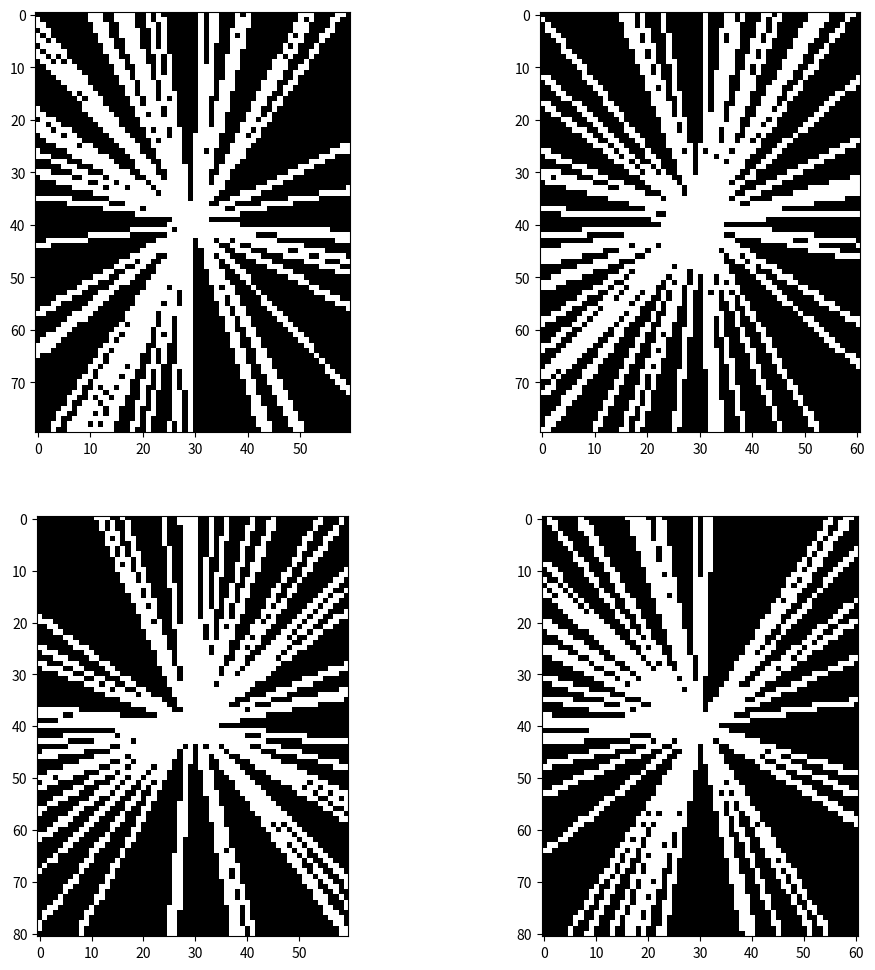

Here is the Python script that generated this plot:
#!/usr/bin/env python3

"""Tabulate pixels in a Cartesian grid that lie on lines through the origin.

This provides a way to sample on a Cartesian grid the points which lie on lines
passing through the origin, choosing the angles of the lines at random.

Functions
---------
randradialines
    Indicates pixels in a Cartesian grid that lie on random radial lines.
"""

import math

import matplotlib
matplotlib.use('agg')
import pylab as plt
import numpy as np


def randradialines(m, n, angles):
    """
    Indicates pixels in a Cartesian grid that lie on random radial lines.

    Generates boolean indicators of pixels in an m x n Cartesian grid that lie
    on any of lin random radial lines through the origin.

    Parameters
    ----------
    m : int
        number of rows in the boolean array being generated
    n : int
        number of columns in the boolean array being generated
    angles : array_like
        angles of radial lines in the boolean array being generated

    Returns
    -------
    numpy.ndarray
        boolean indicators of the pixels that lie on any of the radial lines
    """

    def radialine(angle):
        """
        Coordinates in a Cartesian grid of pixels along a radial line.

        Generates the coordinates of pixels in an m x n Cartesian grid that lie
        along the radial line through the origin with the specified angle.

        Parameters
        ----------
        angle : float
            angle of the radial line

        Returns
        -------
        list
            flattened ordered pairs of coordinates of the pixels which lie on
            the radial line
        """
        c = math.cos(angle)
        s = math.sin(angle)
        scale = 1 / max(abs(c), abs(s)) / max(m, n)
        inds = [0] * (2 * max(m, n) - 2)
        for k in range(0, 2 * max(m, n) - 2):
            r = k / 4.
            # Handle the cosines.
            cr = int(round(m * c * scale * r))
            if c < 0:
                cr = (2 * ((m + 1) // 2) - 1 + cr) % m
            # Handle the sines.
            sr = int(round(n * s * scale * r))
            if s < 0:
                sr = (2 * ((n + 1) // 2) - 1 + sr) % n
            # Flatten the indexing.
            inds[k] = n * cr + sr
        return list(set(inds))

    mask = np.ndarray((m * n), dtype='bool')
    mask[:] = False
    for angle in angles:
        mask[radialine(angle)] = True
    mask = mask.reshape((m, n))
    return mask


if __name__ == '__main__':
    plt.figure(figsize=(12, 12))
    for m in [80, 81]:
        for n in [60, 61]:
            angles = np.random.uniform(low=0, high=(2 * np.pi), size=min(m, n))
            # Plot radial lines with the specified angles on an m x n Cartesian
            # grid of pixels.
            plt.subplot(2, 2, 2 * (m % 2) + n % 2 + 1)
            plt.imshow(np.fft.fftshift(randradialines(m, n, angles)),
                       cmap='gray')
    plt.savefig('mask.png', bbox_inches='tight')
